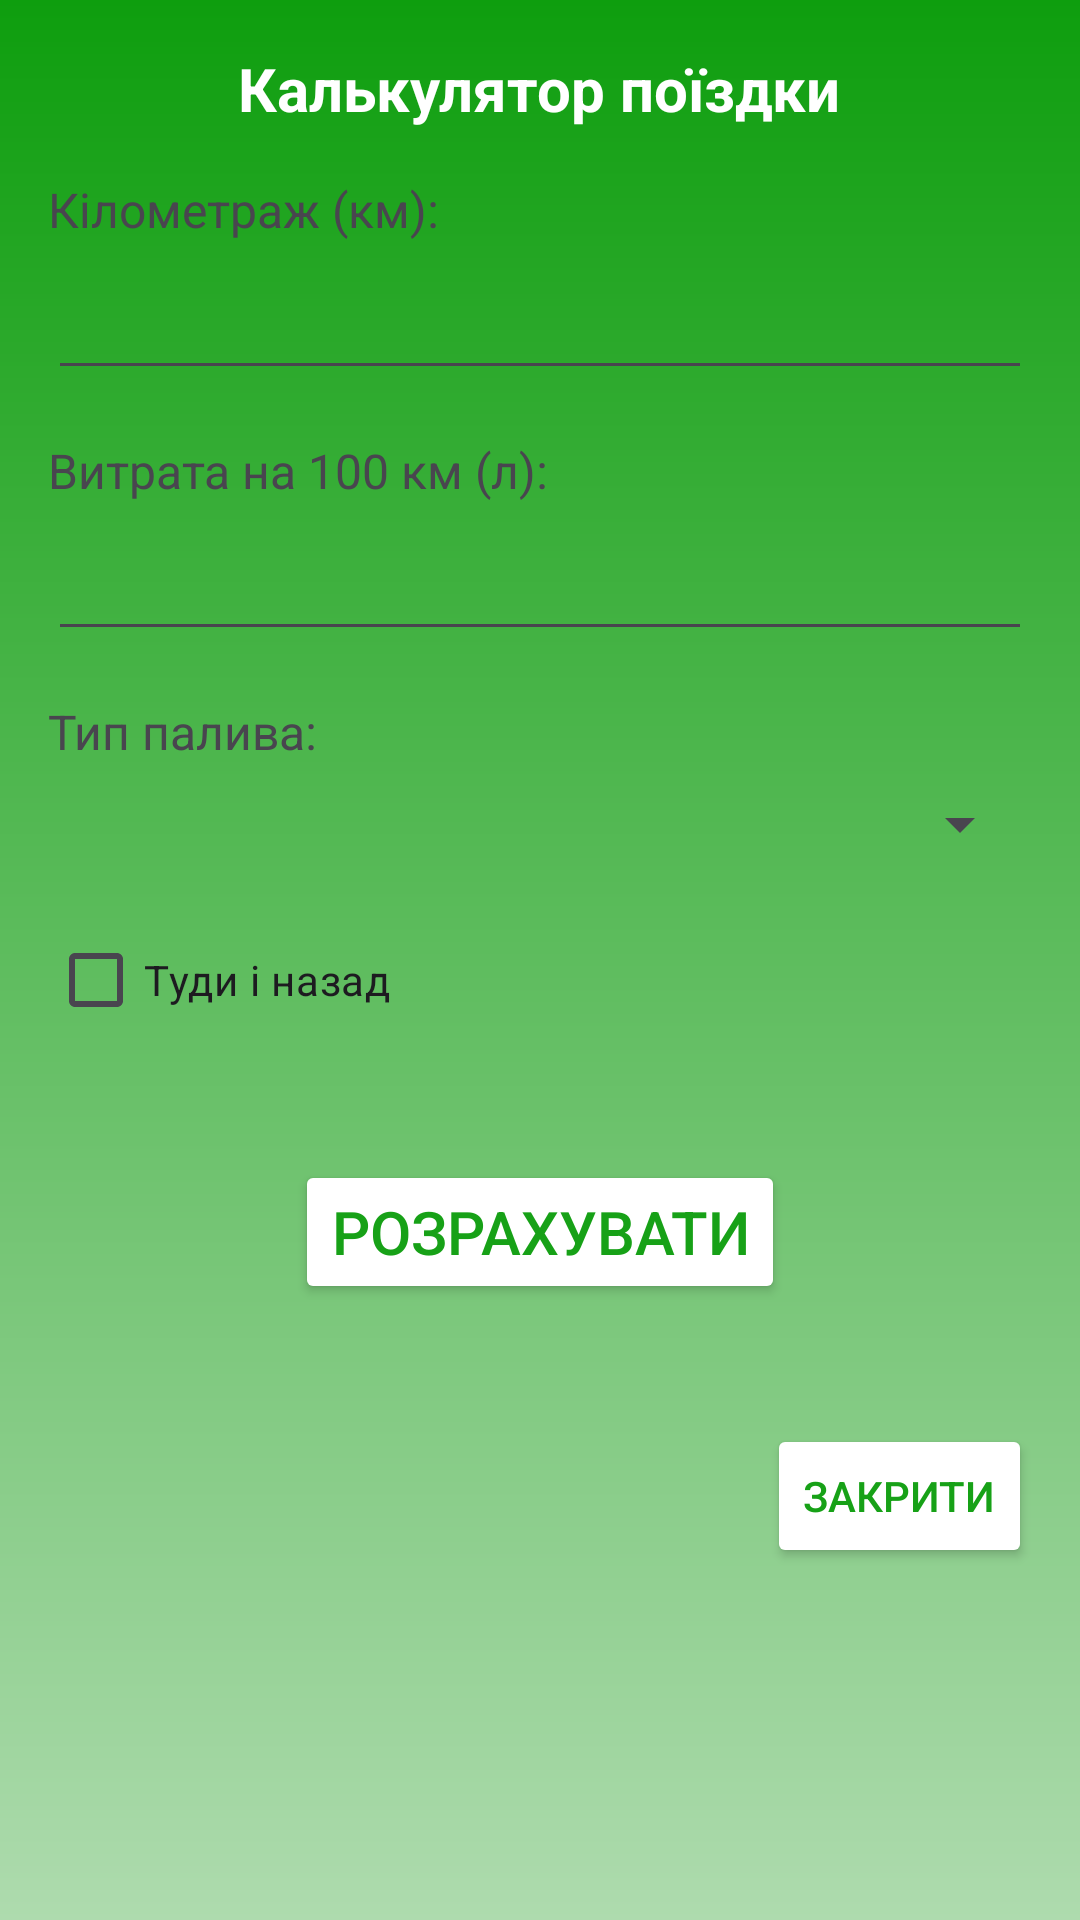

Reconstruct the res/layout file that produces this screen, plus the resources it refers to.
<!-- AndroidManifest.xml: application theme Theme.Wogprideanalog -->
<!-- res/layout/dialog_calculator.xml -->
<?xml version="1.0" encoding="utf-8"?>
<LinearLayout xmlns:android="http://schemas.android.com/apk/res/android"
    android:layout_width="match_parent"
    android:layout_height="wrap_content"
    android:orientation="vertical"
    android:padding="16dp"
    android:background="@drawable/background_gradient">

    <TextView
        android:layout_width="wrap_content"
        android:layout_height="wrap_content"
        android:text="Калькулятор поїздки"
        android:textSize="20sp"
        android:textStyle="bold"
        android:textColor="@color/white"
        android:layout_gravity="center"
        android:layout_marginBottom="16dp"/>

    <TextView
        android:layout_width="wrap_content"
        android:layout_height="wrap_content"
        android:text="Кілометраж (км):"
        android:textSize="16sp"
        android:layout_marginBottom="8dp"/>

    <EditText
        android:id="@+id/mileage_input"
        android:layout_width="match_parent"
        android:layout_height="wrap_content"
        android:inputType="numberDecimal"
        android:layout_marginBottom="16dp"/>

    <TextView
        android:layout_width="wrap_content"
        android:layout_height="wrap_content"
        android:text="Витрата на 100 км (л):"
        android:textSize="16sp"
        android:layout_marginBottom="8dp"/>

    <EditText
        android:id="@+id/fuel_consumption_input"
        android:layout_width="match_parent"
        android:layout_height="wrap_content"
        android:inputType="numberDecimal"
        android:layout_marginBottom="16dp"/>

    <TextView
        android:layout_width="wrap_content"
        android:layout_height="wrap_content"
        android:text="Тип палива:"
        android:textSize="16sp"
        android:layout_marginBottom="8dp"/>

    <Spinner
        android:id="@+id/fuel_type_spinner"
        android:layout_width="match_parent"
        android:layout_height="wrap_content"
        android:layout_marginBottom="16dp"/>

    <CheckBox
        android:id="@+id/round_trip_checkbox"
        android:layout_width="wrap_content"
        android:layout_height="wrap_content"
        android:text="Туди і назад"
        android:layout_marginBottom="16dp"/>

    <TextView
        android:id="@+id/result_text"
        android:layout_width="match_parent"
        android:layout_height="wrap_content"
        android:text=""
        android:textSize="16sp"
        android:textColor="#000000"
        android:visibility="gone"/>

    <Button
        android:id="@+id/calculate_button"
        android:layout_width="wrap_content"
        android:layout_height="wrap_content"
        android:text="Розрахувати"
        android:layout_gravity="center"
        android:backgroundTint="@color/white_button"
        android:textColor="#17a117"
        android:textSize="20sp"
        android:layout_marginTop="20dp"/>

    <Button
        android:id="@+id/close_button"
        android:layout_width="wrap_content"
        android:layout_height="wrap_content"
        android:text="Закрити"
        android:backgroundTint="@color/white_button"
        android:textColor="#17a117"
        android:layout_marginTop="40dp"
        android:layout_gravity="end"/>

</LinearLayout>
<!-- resources referenced by this layout -->
<resources>
  <color name="white">#FFFFFFFF</color>
  <color name="white_button">#FFFFFF</color>
  <!-- drawable background_gradient (drawable) -->
  <?xml version="1.0" encoding="utf-8"?>
  <shape xmlns:android="http://schemas.android.com/apk/res/android">
      <gradient
          android:startColor="#AEDBAE"
          android:endColor="#0E9E0E"
          android:angle="90"/>
  </shape>
  <style name="Theme.Wogprideanalog" parent="Base.Theme.Wogprideanalog" />
  <style name="Base.Theme.Wogprideanalog" parent="Theme.Material3.DayNight.NoActionBar">
          
          
      </style>
</resources>
